Run: headless pygame with SDL's dummy video driver; simulated clock (each Clock.tick advances the game by its frame time, no real sleeping); random seed 0; keys injected as events and as key.get_pressed() state; no mouse input.
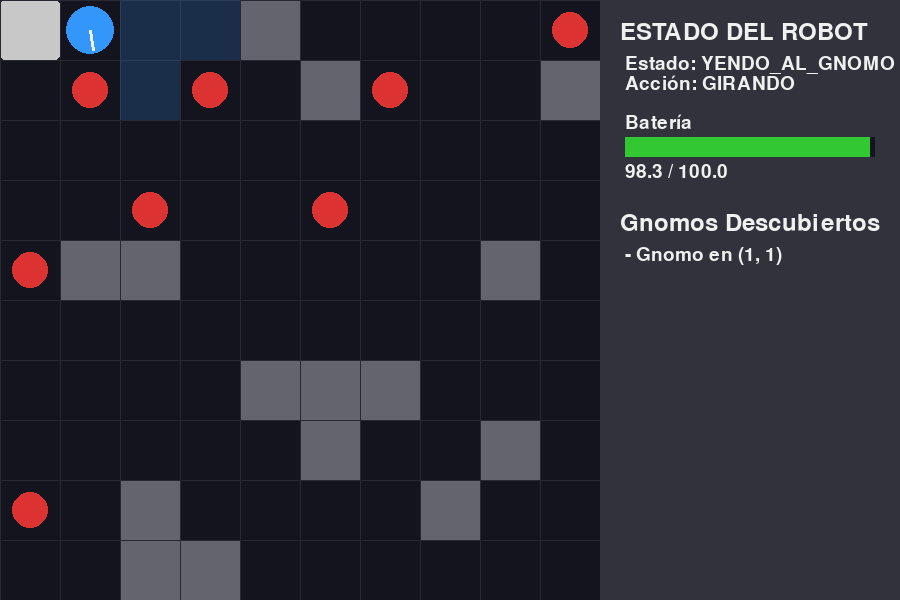
Frame 1 of 4 · flips 1–60 · no input
Frame 2 of 4 · flips 61–180 · tapped SPACE, RETURN · held RIGHT (→), D · screen unchanged from frame 1, image omitted
Frame 3 of 4 · flips 181–300 · held DOWN (↓), S · screen unchanged from frame 2, image omitted
Frame 4 of 4 · flips 301–420 · held LEFT (←), A, UP (↑), W · screen unchanged from frame 3, image omitted

The pygame program that drew these frames:

import pygame
import math
import random
import heapq

# --- Configuración de Pygame y Pantalla ---
CELL_SIZE = 60
GRID_WIDTH, GRID_HEIGHT = 10, 10
UI_WIDTH = 300
SCREEN_WIDTH = GRID_WIDTH * CELL_SIZE
SCREEN_HEIGHT = GRID_HEIGHT * CELL_SIZE
TOTAL_WIDTH = SCREEN_WIDTH + UI_WIDTH

# Colores
COLOR_BG = (20, 20, 30)
COLOR_GRID = (40, 40, 50)
COLOR_OBSTACLE = (100, 100, 110)
COLOR_GNOME = (220, 50, 50) # Rojo
COLOR_HOME = (200, 200, 200, 100) # Blanco semitransparente
COLOR_ROBOT = (50, 150, 250) # Azul
COLOR_TEXT = (240, 240, 240)
COLOR_BATTERY_GREEN = (50, 200, 50)
COLOR_BATTERY_ORANGE = (250, 160, 50)
COLOR_BATTERY_RED = (220, 50, 50)
COLOR_VISION = (50, 150, 250, 50) # Azul del robot, con transparencia

# --- Configuración de la Simulación ---
CONFIG = {
    "num_gnomes": 8, "num_obstacles": 15, "animation_speed": 3.0,
    "battery_capacity": 100.0, "battery_low_threshold": 25.0,
    "drain_base": 0.05, "drain_move": 2.0, "drain_turn": 1.0, "charge_rate": 10.0,
}


# --- Algoritmo de Búsqueda de Caminos A* (sin cambios) ---
class Node:
    def __init__(self, position, parent=None):
        self.position, self.parent = position, parent
        self.g, self.h, self.f = 0, 0, 0
    def __eq__(self, other): return self.position == other.position
    def __lt__(self, other): return self.f < other.f
    def __repr__(self): return f"Node({self.position})"

def find_path_astar(grid, start, end):
    start_node, end_node = Node(start), Node(end)
    open_list, closed_list = [], set()
    heapq.heappush(open_list, start_node)
    
    while open_list:
        current_node = heapq.heappop(open_list)
        closed_list.add(current_node.position)
        
        if current_node == end_node:
            path = []
            current = current_node
            while current is not None:
                path.append(current.position)
                current = current.parent
            return path[::-1]

        (r, c) = current_node.position
        for dr, dc in [(0, 1), (0, -1), (1, 0), (-1, 0)]:
            neighbor_pos = (r + dr, c + dc)
            if not (0 <= neighbor_pos[0] < len(grid) and 0 <= neighbor_pos[1] < len(grid[0])) or \
               grid[neighbor_pos[0]][neighbor_pos[1]] == 1 or neighbor_pos in closed_list:
                continue
            
            neighbor_node = Node(neighbor_pos, current_node)
            neighbor_node.g = current_node.g + 1
            neighbor_node.h = abs(neighbor_pos[0] - end_node.position[0]) + abs(neighbor_pos[1] - end_node.position[1])
            neighbor_node.f = neighbor_node.g + neighbor_node.h

            if any(n for n in open_list if neighbor_node == n and neighbor_node.g >= n.g):
                continue
            heapq.heappush(open_list, neighbor_node)
    return None

class World:
    # (Sin cambios en la lógica interna)
    def __init__(self):
        self.width, self.height = GRID_WIDTH, GRID_HEIGHT
        self.grid = [[0 for _ in range(self.width)] for _ in range(self.height)]
        self.gnomes = []
        self.home_base = (0, 0)
        self.grid[self.home_base[0]][self.home_base[1]] = 3
        self.generate_obstacles_and_gnomes()

    def generate_obstacles_and_gnomes(self):
        self.grid = [[0 if self.grid[r][c] != 3 else 3 for c in range(self.width)] for r in range(self.height)]
        self.gnomes = []
        
        for _ in range(CONFIG["num_obstacles"]):
            while True:
                r, c = random.randint(0, self.height - 1), random.randint(0, self.width - 1)
                if self.grid[r][c] == 0 and math.dist((r, c), self.home_base) > 2:
                    self.grid[r][c] = 1
                    break
        for _ in range(CONFIG["num_gnomes"]):
            while True:
                r, c = random.randint(0, self.height - 1), random.randint(0, self.width - 1)
                if self.grid[r][c] == 0:
                    self.grid[r][c] = 2
                    self.gnomes.append((r, c))
                    break

class SimulatedRobot:
    def __init__(self):
        self.row, self.col, self.theta = 0, 0, 0.0
        # ESTADOS Y ACCIONES EN ESPAÑOL
        self.action, self.path = 'ESPERANDO', []
        self.state = 'BUSCANDO'
        
        self.animation_progress = 0.0
        self.battery, self.inventory = CONFIG["battery_capacity"], []
        self.discovered_gnomes = set()
        self.patrol_points = self.generate_patrol_points()
        self.patrol_index, self.current_target_pos = 0, None
        self.saved_state, self.saved_target_pos, self.saved_path = None, None, None
        self.target_theta = 0.0

        self.view_pattern = {
            0: [(0, 1), (0, 2), (1, 1), (-1, 1)],         # Este
            math.pi/2: [(-1, 0), (-2, 0), (-1, 1), (-1, -1)], # Norte
            math.pi: [(0, -1), (0, -2), (1, -1), (-1, -1)], # Oeste
            -math.pi/2: [(1, 0), (2, 0), (1, 1), (1, -1)], # Sur
        }

    def generate_patrol_points(self):
        points = []
        for r in range(GRID_HEIGHT):
            row_points = range(GRID_WIDTH) if r % 2 == 0 else range(GRID_WIDTH - 1, -1, -1)
            for c in row_points: points.append((r, c))
        return points

    def update_vision(self, world):
        closest_theta_key = min(self.view_pattern.keys(), key=lambda k: abs(k - self.theta))
        for dr, dc in self.view_pattern.get(closest_theta_key, []):
            check_r, check_c = self.row + dr, self.col + dc
            if 0 <= check_r < world.height and 0 <= check_c < world.width:
                if world.grid[check_r][check_c] == 2 and (check_r, check_c) not in self.discovered_gnomes:
                    self.discovered_gnomes.add((check_r, check_c))
                    return (check_r, check_c)
        return None

    def update(self, world, dt):
        self.update_logic(world, dt)
        self.execute_movement(dt)

    def execute_movement(self, dt):
        if self.action == 'ESPERANDO': return

        drain = CONFIG["drain_base"] * dt
        if self.action == 'GIRANDO': drain += CONFIG["drain_turn"] * dt
        elif self.action == 'MOVIENDOSE': drain += CONFIG["drain_move"] * dt
        self.battery = max(0, self.battery - drain)

        self.animation_progress += CONFIG["animation_speed"] * dt
        
        if self.animation_progress >= 1.0:
            self.animation_progress %= 1.0 # Usamos módulo para evitar saltos si dt es grande
            
            if self.action == 'GIRANDO':
                self.theta = self.target_theta
            elif self.action == 'MOVIENDOSE' and self.path:
                self.row, self.col = self.path.pop(0)

            if not self.path:
                self.action = 'ESPERANDO'
            else:
                self.start_next_path_step()

    def start_next_path_step(self):
        if not self.path:
            self.action = 'ESPERANDO'
            return
            
        next_pos = self.path[0]
        dr, dc = next_pos[0] - self.row, next_pos[1] - self.col
        
        self.target_theta = math.atan2(-dr, dc)
        angle_diff = (self.target_theta - self.theta + math.pi) % (2 * math.pi) - math.pi
        
        if abs(angle_diff) > 0.1:
            self.action = 'GIRANDO'
        else:
            self.action = 'MOVIENDOSE'

    def update_logic(self, world, dt):
        if self.battery <= CONFIG["battery_low_threshold"] and self.state not in ['VOLVIENDO_A_CASA', 'CARGANDO']:
            self.saved_state, self.saved_target_pos, self.saved_path = self.state, self.current_target_pos, self.path
            self.current_target_pos = world.home_base
            self.path = find_path_astar(world.grid, (self.row, self.col), self.current_target_pos)
            self.state = 'VOLVIENDO_A_CASA'
            if self.path: self.start_next_path_step()

        if self.state == 'BUSCANDO':
            # MEJORA: El robot ahora "mira" en cada fotograma, incluso mientras se mueve.
            found_gnome = self.update_vision(world)
            if found_gnome:
                # Si encuentra un gnomo, interrumpe el patrullaje y va por él.
                self.state = 'YENDO_AL_GNOMO'
                self.current_target_pos = found_gnome
                self.path = find_path_astar(world.grid, (self.row, self.col), self.current_target_pos)
                if self.path: self.start_next_path_step()
                return # Salimos para procesar el nuevo estado en el siguiente ciclo

            # Si está esperando (sin ruta), busca una nueva ruta de patrullaje.
            if self.action == 'ESPERANDO':
                if self.patrol_index < len(self.patrol_points):
                    next_patrol = self.patrol_points[self.patrol_index]
                    if (self.row, self.col) != next_patrol:
                        self.path = find_path_astar(world.grid, (self.row, self.col), next_patrol)
                    self.patrol_index += 1
                else: # Terminó de patrullar
                    self.state = 'TERMINADO'
        
        # El resto de la lógica solo se ejecuta si el robot está en espera.
        if self.action != 'ESPERANDO': return

        if self.state == 'YENDO_AL_GNOMO':
            gnome_pos = self.current_target_pos
            if gnome_pos in world.gnomes:
                world.gnomes.remove(gnome_pos)
                world.grid[gnome_pos[0]][gnome_pos[1]] = 0
                self.inventory.append(gnome_pos)
            self.state = 'YENDO_A_BASE'
            self.current_target_pos = world.home_base
            self.path = find_path_astar(world.grid, (self.row, self.col), self.current_target_pos)

        elif self.state == 'YENDO_A_BASE':
            if self.inventory: self.inventory.pop(0)
            self.state = 'BUSCANDO'

        elif self.state == 'VOLVIENDO_A_CASA':
            self.state = 'CARGANDO'
            
        elif self.state == 'CARGANDO':
            self.battery += CONFIG["charge_rate"] * dt
            if self.battery >= CONFIG["battery_capacity"]:
                self.battery = CONFIG["battery_capacity"]
                self.state, self.current_target_pos, self.path = self.saved_state, self.saved_target_pos, self.saved_path
                self.saved_state, self.saved_target_pos, self.saved_path = None, None, None

        if self.action == 'ESPERANDO' and self.path: self.start_next_path_step()

# --- VISTA DE PYGAME ---
def draw_world(screen, world):
    for r in range(world.height):
        for c in range(world.width):
            rect = pygame.Rect(c * CELL_SIZE, r * CELL_SIZE, CELL_SIZE, CELL_SIZE)
            cell_type = world.grid[r][c]
            if cell_type == 1: pygame.draw.rect(screen, COLOR_OBSTACLE, rect)
            elif cell_type == 2: pygame.draw.circle(screen, COLOR_GNOME, rect.center, int(CELL_SIZE * 0.3))
            elif cell_type == 3: pygame.draw.rect(screen, COLOR_HOME, rect, border_radius=5)

def draw_grid(screen):
    for x in range(0, SCREEN_WIDTH, CELL_SIZE):
        pygame.draw.line(screen, COLOR_GRID, (x, 0), (x, SCREEN_HEIGHT))
    for y in range(0, SCREEN_HEIGHT, CELL_SIZE):
        pygame.draw.line(screen, COLOR_GRID, (0, y), (SCREEN_WIDTH, y))

def draw_vision_cone(screen, robot):
    vision_surface = pygame.Surface((SCREEN_WIDTH, SCREEN_HEIGHT), pygame.SRCALPHA)
    closest_theta_key = min(robot.view_pattern.keys(), key=lambda k: abs(k - robot.theta))
    
    for dr, dc in robot.view_pattern.get(closest_theta_key, []):
        r, c = robot.row + dr, robot.col + dc
        if 0 <= r < GRID_HEIGHT and 0 <= c < GRID_WIDTH:
            rect = pygame.Rect(c * CELL_SIZE, r * CELL_SIZE, CELL_SIZE, CELL_SIZE)
            pygame.draw.rect(vision_surface, COLOR_VISION, rect)
            
    screen.blit(vision_surface, (0, 0))

def draw_robot(screen, robot):
    start_px = (robot.col * CELL_SIZE + CELL_SIZE / 2, robot.row * CELL_SIZE + CELL_SIZE / 2)
    end_px = start_px
    if robot.action == 'MOVIENDOSE' and robot.path:
        next_r, next_c = robot.path[0]
        end_px = (next_c * CELL_SIZE + CELL_SIZE / 2, next_r * CELL_SIZE + CELL_SIZE / 2)
    
    t = robot.animation_progress
    pos_x = start_px[0] * (1 - t) + end_px[0] * t
    pos_y = start_px[1] * (1 - t) + end_px[1] * t

    target_theta_interp = robot.theta
    if robot.action == 'GIRANDO':
        target_theta_interp = robot.target_theta
    
    angle_diff = (target_theta_interp - robot.theta + math.pi) % (2 * math.pi) - math.pi
    interp_angle = robot.theta + angle_diff * t
    
    pygame.draw.circle(screen, COLOR_ROBOT, (pos_x, pos_y), int(CELL_SIZE * 0.4))
    
    line_end_x = pos_x + math.cos(interp_angle) * (CELL_SIZE * 0.35)
    line_end_y = pos_y - math.sin(interp_angle) * (CELL_SIZE * 0.35)
    pygame.draw.line(screen, COLOR_TEXT, (pos_x, pos_y), (line_end_x, line_end_y), 3)

def draw_ui(screen, robot, font, small_font):
    ui_rect = pygame.Rect(SCREEN_WIDTH, 0, UI_WIDTH, SCREEN_HEIGHT)
    pygame.draw.rect(screen, (50, 50, 60), ui_rect)
    
    y = 20
    def draw_text(text, font_obj, pos, color=COLOR_TEXT):
        text_surf = font_obj.render(text, True, color)
        screen.blit(text_surf, pos)
        return text_surf.get_height()

    # --- TEXTOS EN ESPAÑOL ---
    y += draw_text("ESTADO DEL ROBOT", font, (SCREEN_WIDTH + 20, y)) + 10
    y += draw_text(f"Estado: {robot.state}", small_font, (SCREEN_WIDTH + 25, y))
    y += draw_text(f"Acción: {robot.action}", small_font, (SCREEN_WIDTH + 25, y)) + 20
    
    y += draw_text("Batería", small_font, (SCREEN_WIDTH + 25, y)) + 5
    pct = robot.battery / CONFIG["battery_capacity"] if CONFIG["battery_capacity"] > 0 else 0
    bar_w, bar_h = UI_WIDTH - 50, 20
    bar_color = COLOR_BATTERY_RED if pct < 0.25 else COLOR_BATTERY_ORANGE if pct < 0.5 else COLOR_BATTERY_GREEN
    pygame.draw.rect(screen, (20,20,30), (SCREEN_WIDTH + 25, y, bar_w, bar_h))
    pygame.draw.rect(screen, bar_color, (SCREEN_WIDTH + 25, y, bar_w * pct, bar_h))
    y += bar_h + 5
    y += draw_text(f"{robot.battery:.1f} / {CONFIG['battery_capacity']:.1f}", small_font, (SCREEN_WIDTH + 25, y)) + 30

    y += draw_text("Gnomos Descubiertos", font, (SCREEN_WIDTH + 20, y)) + 10
    for i, pos in enumerate(list(robot.discovered_gnomes)):
        y += draw_text(f"- Gnomo en ({pos[0]}, {pos[1]})", small_font, (SCREEN_WIDTH + 25, y))
        if y > SCREEN_HEIGHT - 40:
            draw_text("...", small_font, (SCREEN_WIDTH + 25, y))
            break

# --- Bucle Principal del Juego ---
if __name__ == '__main__':
    pygame.init()
    screen = pygame.display.set_mode((TOTAL_WIDTH, SCREEN_HEIGHT))
    pygame.display.set_caption("Simulación de Robot 2D en Rejilla") # Título en español
    clock = pygame.time.Clock()
    
    font = pygame.font.Font(None, 36)
    small_font = pygame.font.Font(None, 28)

    world = World()
    robot = SimulatedRobot()
    simulation_running = True
    
    running = True
    while running:
        dt_sec = clock.tick(60) / 1000.0

        for event in pygame.event.get():
            if event.type == pygame.QUIT:
                running = False
            if event.type == pygame.KEYDOWN:
                if event.key == pygame.K_SPACE:
                    simulation_running = not simulation_running
                if event.key == pygame.K_r:
                    world = World()
                    robot = SimulatedRobot()
                    simulation_running = True

        if simulation_running:
            robot.update(world, dt_sec)
            if robot.state == 'TERMINADO' or robot.battery <= 0:
                simulation_running = False

        screen.fill(COLOR_BG)
        draw_world(screen, world)
        draw_grid(screen)
        
        draw_vision_cone(screen, robot)
        draw_robot(screen, robot)
        
        draw_ui(screen, robot, font, small_font)
        
        pygame.display.flip()

    pygame.quit()
